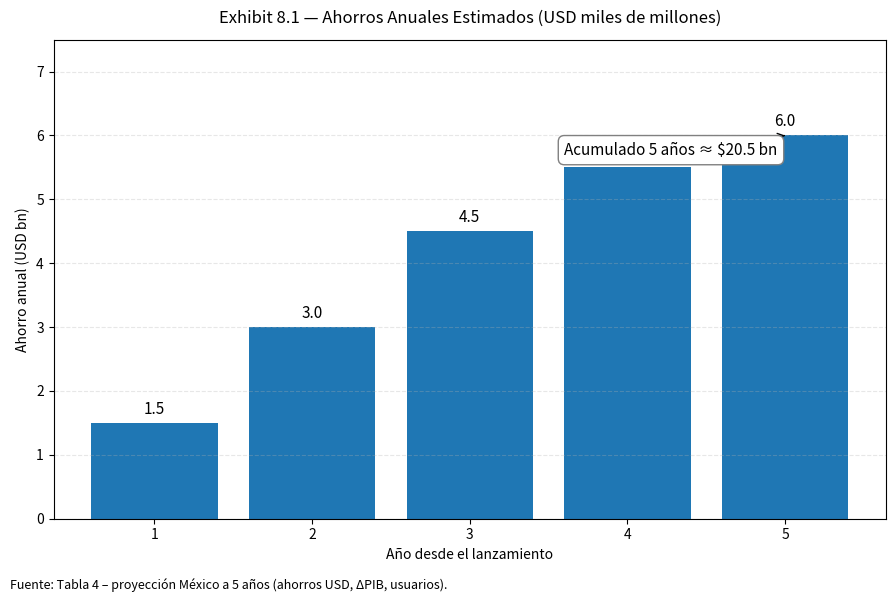

Write the Python code that produced this figure. (Note: this script raises an exception after producing the figure.)
# Exhibit 8 — México (5 años): ahorros, ΔPIB y usuarios
# Reglas: matplotlib (sin seaborn), un gráfico por figura, sin especificar colores.
import matplotlib.pyplot as plt

# --------------------------- 
# Datos validados (Tabla 4)
# --------------------------- 
years = [1, 2, 3, 4, 5]
savings_usd_bn = [1.5, 3.0, 4.5, 5.5, 6.0]          # Ahorros anuales (USD bn)
delta_gdp_pct = [0.10, 0.20, 0.35, 0.45, 0.50]      # Δ PIB (%)
new_users_m = [5, 10, 14, 17, 18]                   # Nuevos individuos (millones)

foot_base = "Fuente: Tabla 4 – proyección México a 5 años (ahorros USD, ΔPIB, usuarios)."

# --------------------------- 
# Exhibit 8.1 — Ahorros anuales (USD bn) + callout acumulado
# --------------------------- 
fig1, ax1 = plt.subplots(figsize=(9, 6))
bars1 = ax1.bar(years, savings_usd_bn)

ax1.set_title("Exhibit 8.1 — Ahorros Anuales Estimados (USD miles de millones)", pad=12)
ax1.set_xlabel("Año desde el lanzamiento")
ax1.set_ylabel("Ahorro anual (USD bn)")
ax1.set_xticks(years)
ax1.set_ylim(0, max(savings_usd_bn) * 1.25)
ax1.yaxis.grid(True, linestyle="--", alpha=0.3)

for b, v in zip(bars1, savings_usd_bn):
    ax1.text(b.get_x() + b.get_width()/2, v + 0.08, f"{v:.1f}", ha="center", va="bottom", fontsize=11)

cum_savings = sum(savings_usd_bn)
ax1.annotate(f"Acumulado 5 años ≈ ${cum_savings:.1f} bn",
             xy=(5, savings_usd_bn[-1]), xytext=(3.6, max(savings_usd_bn)*0.95),
             arrowprops=dict(arrowstyle='->', lw=1),
             bbox=dict(boxstyle="round,pad=0.4", fc="white", ec="gray", lw=1), fontsize=11)

plt.figtext(0.01, 0.01, foot_base, ha="left", fontsize=9)

plt.tight_layout(rect=[0, 0.03, 1, 1])
png_91 = "/Users/<user>/Desktop/SAVI-Banxico/0_Analisis_Cuantitativo/Results/Nuevos/Exhibit 8_1_Ahorros_Anuales_USD.png"
svg_91 = "/Users/<user>/Desktop/SAVI-Banxico/0_Analisis_Cuantitativo/Results/Nuevos/Exhibit 8_1_Ahorros_Anuales_USD.svg"
plt.savefig(png_91, dpi=300, bbox_inches="tight")
plt.savefig(svg_91, bbox_inches="tight")


# --------------------------- 
# Exhibit 8.2 — Contribución adicional al PIB (%) + validación externa
# --------------------------- 
fig2, ax2 = plt.subplots(figsize=(9, 6))
bars2 = ax2.bar(years, delta_gdp_pct)

ax2.set_title("Exhibit 8.2 — Contribución Adicional al Crecimiento del PIB (%)", pad=12)
ax2.set_xlabel("Año desde el lanzamiento")
ax2.set_ylabel("Δ PIB (%)")
ax2.set_xticks(years)
ax2.set_ylim(0, max(delta_gdp_pct) * 1.25)
ax2.yaxis.grid(True, linestyle="--", alpha=0.3)

for b, v in zip(bars2, delta_gdp_pct):
    ax2.text(b.get_x() + b.get_width()/2, v + 0.015, f"{v:.2f}%", ha="center", va="bottom", fontsize=11)

# Validación externa (benchmark Brasil ACI/Cebr 2.08% 2026)
ax2.annotate("Benchmark Brasil (ACI/Cebr):\n≈ 2.08% del PIB (2026)",
             xy=(5, delta_gdp_pct[-1]), xytext=(3.6, max(delta_gdp_pct)*0.95),
             arrowprops=dict(arrowstyle='->', lw=1),
             bbox=dict(boxstyle="round,pad=0.4", fc="white", ec="gray", lw=1), fontsize=11)

plt.figtext(0.01, 0.01, foot_base + " Validación externa: ACI Worldwide & Cebr (2022).", ha="left", fontsize=9)

plt.tight_layout(rect=[0, 0.03, 1, 1])
png_92 = "/Users/<user>/Desktop/SAVI-Banxico/0_Analisis_Cuantitativo/Results/Nuevos/Exhibit 8_2_Contribucion_PIB.png"
svg_92 = "/Users/<user>/Desktop/SAVI-Banxico/0_Analisis_Cuantitativo/Results/Nuevos/Exhibit 8_2_Contribucion_PIB.svg"
plt.savefig(png_92, dpi=300, bbox_inches="tight")
plt.savefig(svg_92, bbox_inches="tight")


# --------------------------- 
# Exhibit 8.3 — Nuevos individuos (M)
# --------------------------- 
fig3, ax3 = plt.subplots(figsize=(9, 6))
bars3 = ax3.bar(years, new_users_m)

ax3.set_title("Exhibit 8.3 — Nuevos Individuos Incorporados al Sistema Financiero (Millones)", pad=12)
ax3.set_xlabel("Año desde el lanzamiento")
ax3.set_ylabel("Millones de personas")
ax3.set_xticks(years)
ax3.set_ylim(0, max(new_users_m) * 1.25)
ax3.yaxis.grid(True, linestyle="--", alpha=0.3)

for b, v in zip(bars3, new_users_m):
    ax3.text(b.get_x() + b.get_width()/2, v + 0.3, f"{v} M", ha="center", va="bottom", fontsize=11)

plt.figtext(0.01, 0.01, foot_base, ha="left", fontsize=9)

plt.tight_layout(rect=[0, 0.03, 1, 1])
png_93 = "/Users/<user>/Desktop/SAVI-Banxico/0_Analisis_Cuantitativo/Results/Nuevos/Exhibit8_3_Nuevos_Usuarios.png"
svg_93 = "/Users/<user>/Desktop/SAVI-Banxico/0_Analisis_Cuantitativo/Results/Nuevos/Exhibit8_3_Nuevos_Usuarios.svg"
plt.savefig(png_93, dpi=300, bbox_inches="tight")
plt.savefig(svg_93, bbox_inches="tight")

png_91, svg_91, png_92, svg_92, png_93, svg_93
